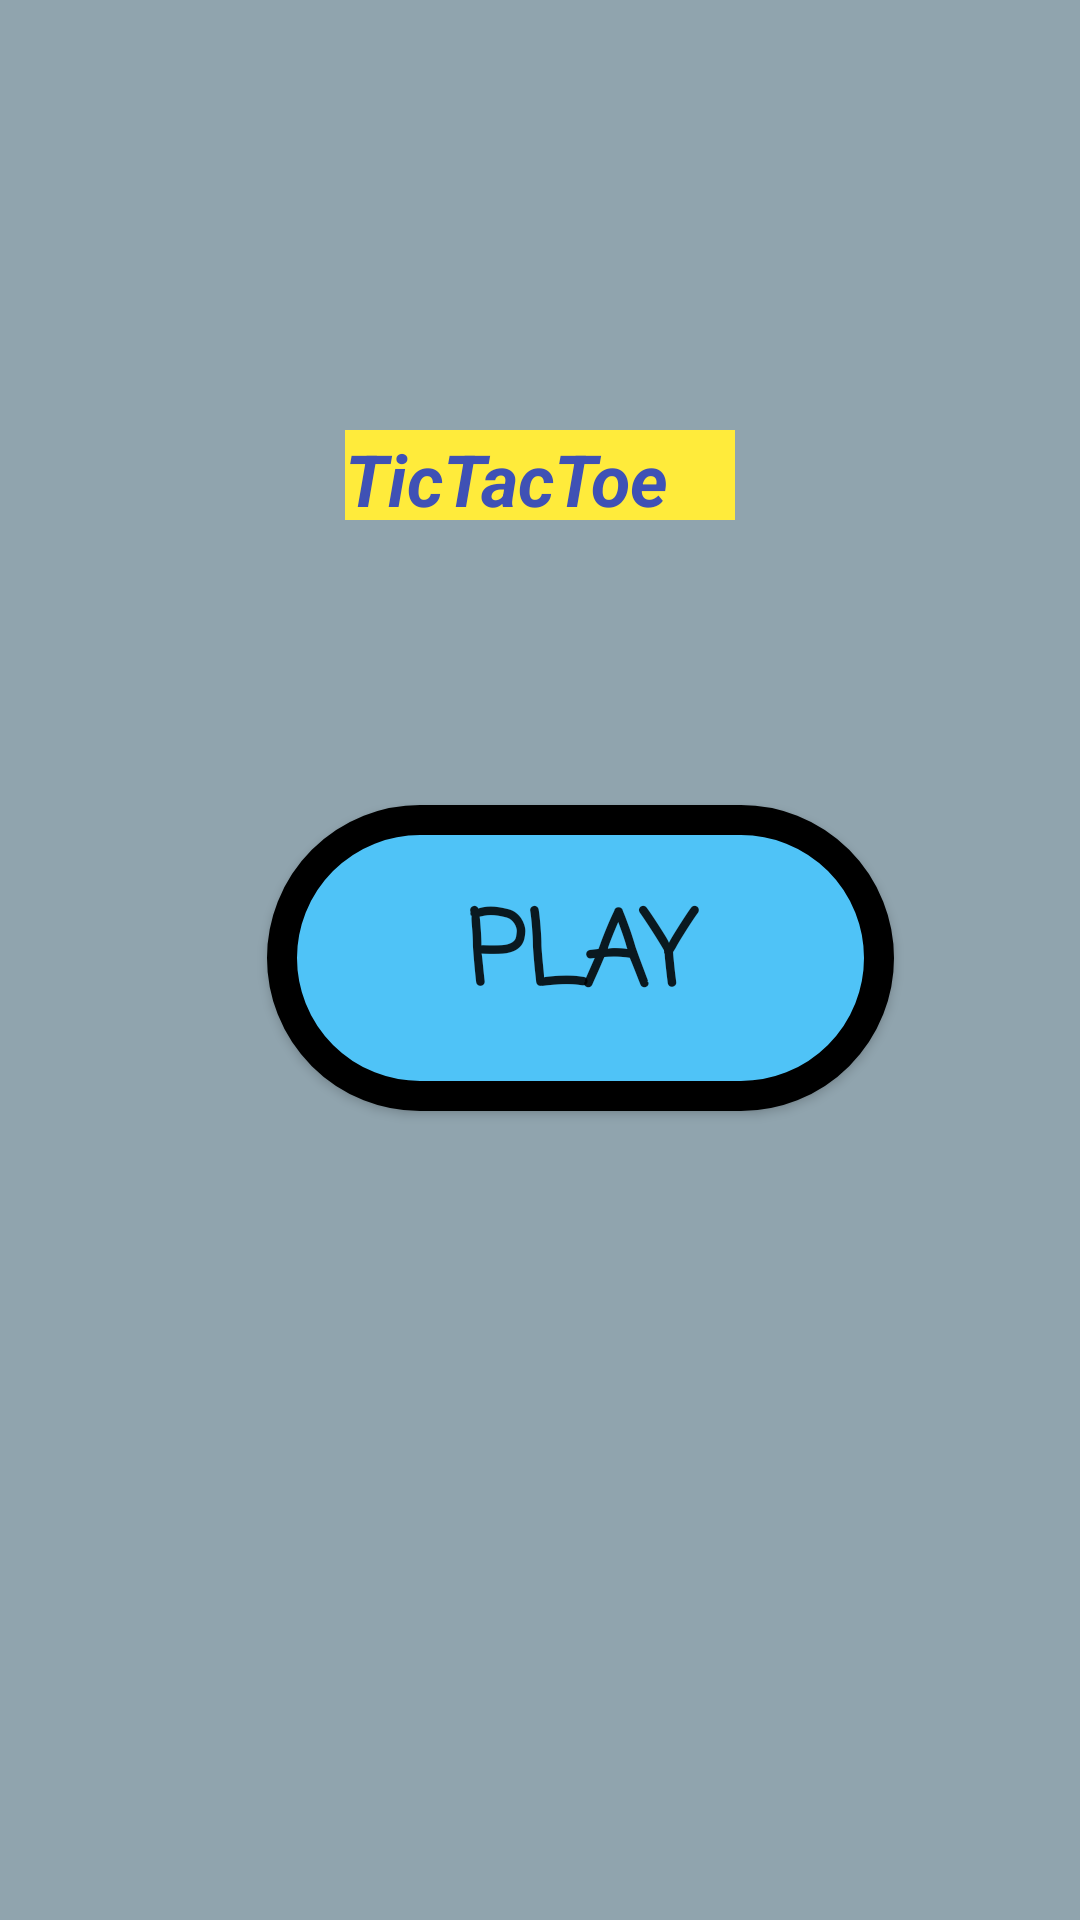

Produce the Android XML layout that renders to this screen, including the resource entries it uses.
<!-- AndroidManifest.xml: application theme Theme.TTT -->
<!-- res/layout/activity_main.xml -->
<?xml version="1.0" encoding="utf-8"?>
<androidx.constraintlayout.widget.ConstraintLayout xmlns:android="http://schemas.android.com/apk/res/android"
    xmlns:app="http://schemas.android.com/apk/res-auto"
    xmlns:tools="http://schemas.android.com/tools"
    android:layout_width="match_parent"
    android:layout_height="match_parent"
    tools:context=".MainActivity"
    android:background="#90a4ae">

    <TextView
        android:id="@+id/textView"
        android:layout_width="130dp"
        android:layout_height="30dp"
        android:layout_marginTop="44dp"
        android:background="#FFEB3B"
        android:text="@string/homeTile"
        android:textAppearance="@style/TextAppearance.AppCompat.Large"
        android:textColor="#3F51B5"
        android:textSize="24sp"
        android:textStyle="bold|italic"
        app:layout_constraintBottom_toTopOf="@+id/button"
        app:layout_constraintEnd_toEndOf="parent"
        app:layout_constraintStart_toStartOf="parent"
        app:layout_constraintTop_toTopOf="parent"
        app:layout_constraintVertical_bias="0.512" />

    <Button
        android:id="@+id/button"
        android:layout_width="209dp"
        android:layout_height="102dp"
        android:background="@drawable/bb"
        android:fontFamily="casual"
        android:onClick="playButtonClick"
        android:text="@string/playButton"
        android:textSize="34sp"
        android:textStyle="bold"
        app:layout_constraintBottom_toBottomOf="parent"
        app:layout_constraintEnd_toEndOf="parent"
        app:layout_constraintHorizontal_bias="0.589"
        app:layout_constraintStart_toStartOf="parent"
        app:layout_constraintTop_toTopOf="parent"
        app:layout_constraintVertical_bias="0.499" />
</androidx.constraintlayout.widget.ConstraintLayout>
<!-- resources referenced by this layout -->
<resources>
  <!-- drawable bb (drawable) -->
  <?xml version="1.0" encoding="utf-8"?>
  <selector xmlns:android="http://schemas.android.com/apk/res/android">
      <item>
          <shape android:shape="rectangle">
                   <solid android:color="#4FC3F7"/>
  <corners android:radius="100dp"/>
              <stroke android:color="@color/black" android:width="10dp"/>
          </shape>
      </item>>
  </selector>
  <string name="homeTile">TicTacToe</string>
  <string name="playButton">Play</string>
  <style name="Theme.TTT" parent="Base.Theme.TTT" />
  <style name="Base.Theme.TTT" parent="Theme.AppCompat.Light.NoActionBar">
          
          
      </style>
  <!-- not gathered from this repository: default colours our renderer supplied (Android Studio template values) -->
  <color name="black">#FF000000</color>
</resources>
